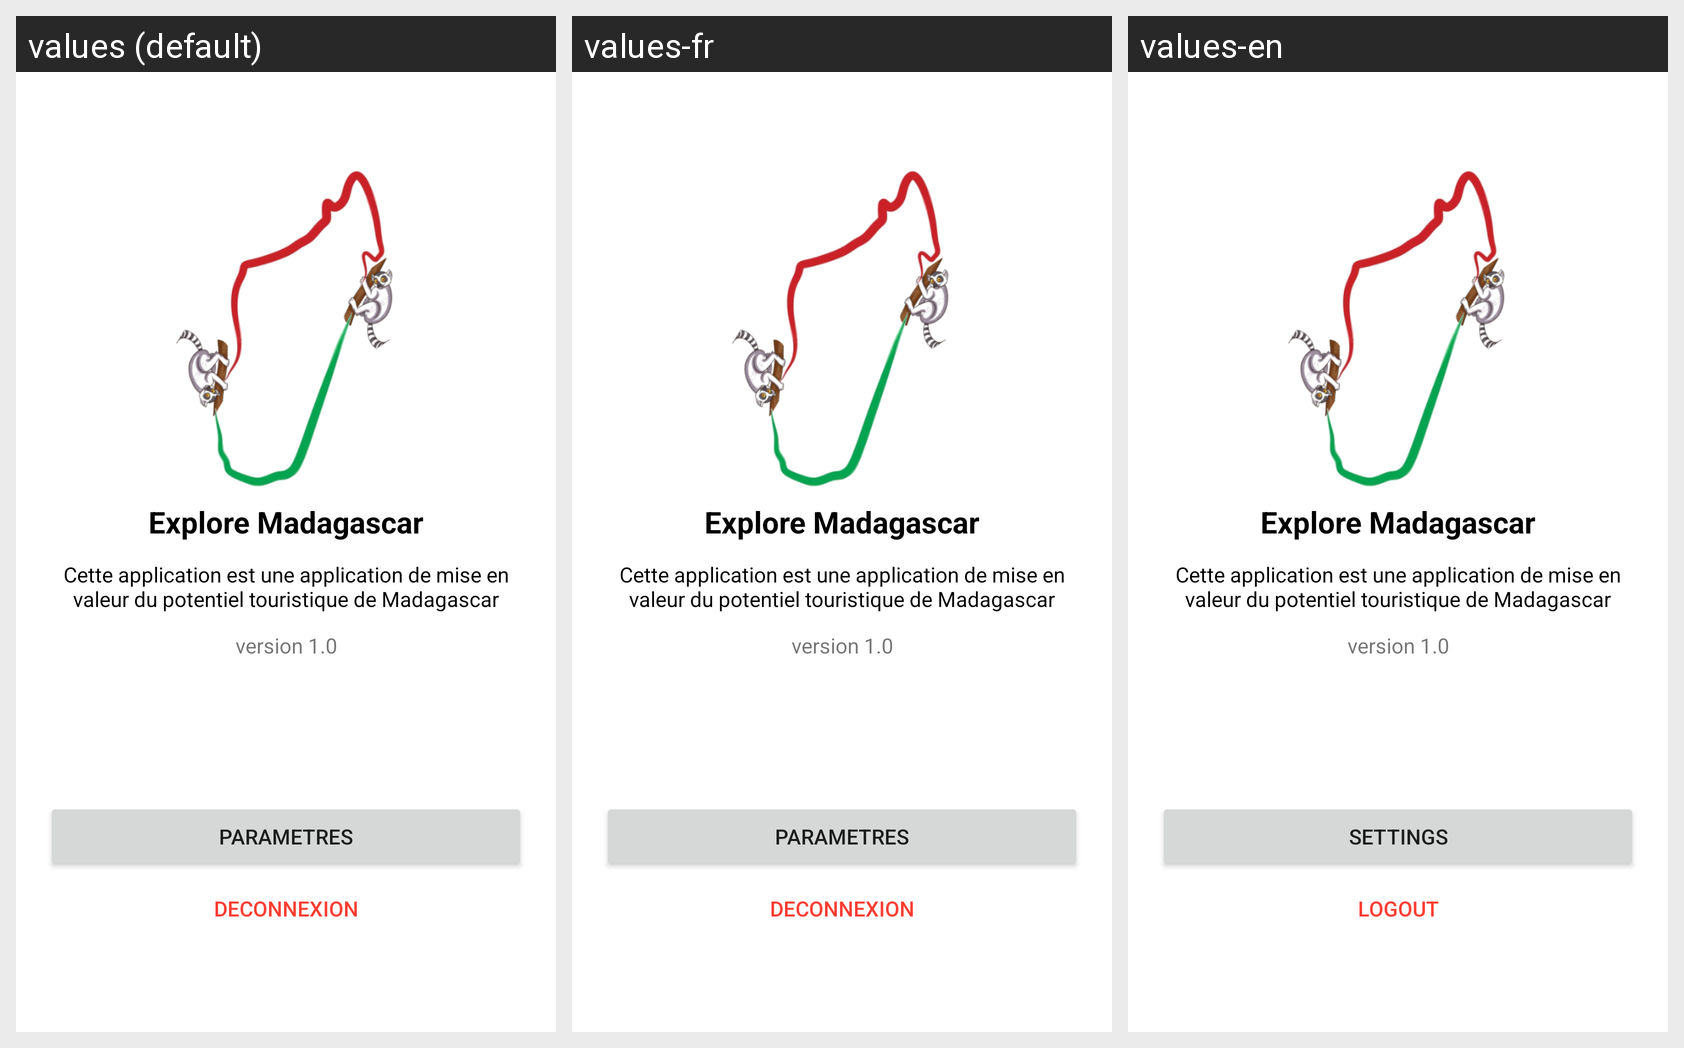

Translations of the strings shown on this Android screen, per locale in the grid:
Android screen res/layout/fragment_account.xml rendered under 3 locales, left to right: values (default), values-fr, values-en. Device: Nexus 5 (rendered at 1080×1920; each locale shown at half size, 540×960, under a caption strip naming it); theme Theme.Mobileexploremada.
Strings drawn on this screen, with the default value and each locale's value (text and hints the layout hard-codes, and strings that could not be matched under every locale, appear in the picture but are not listed):

action_settings
  values: Parametres
  values-fr: Parametres
  values-en: Settings

action_logout
  values: Deconnexion
  values-fr: Deconnexion
  values-en: Logout
